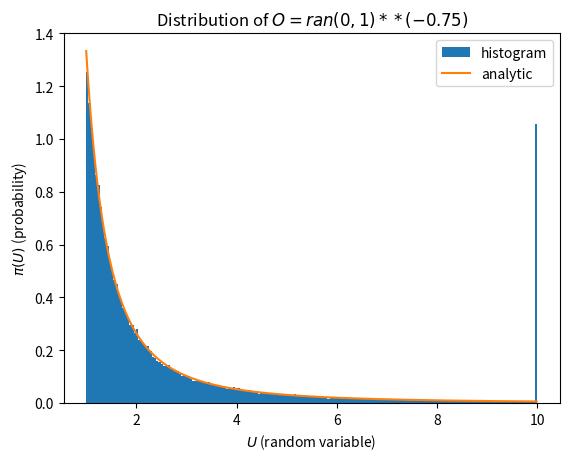

Write the Python code that produced this figure.
import random
import matplotlib.pyplot as plt


data = []
for i in range(100000):
    data.append(min(10, random.uniform(0,1) ** (-0.75)))
plt.hist(data, bins=200, density=True, label='histogram')
Nmax = 1000
U_init = 1
U_end = 10
UValues = []
PiValues = []
for i in range(Nmax):
    U = U_init + i * (U_end - U_init)/ Nmax
    UValues.append(U)
    PiValues.append(4.0 / 3.0 * U ** (-7/3))

plt.plot(UValues,PiValues, label='analytic')
plt.title('Distribution of $ O = ran(0,1) ** (-0.75)$')
plt.legend()
plt.xlabel('$U$ (random variable)')
plt.ylabel('$\pi(U)$ (probability)')
plt.savefig('AlgebraicEx3.png')
plt.show()
